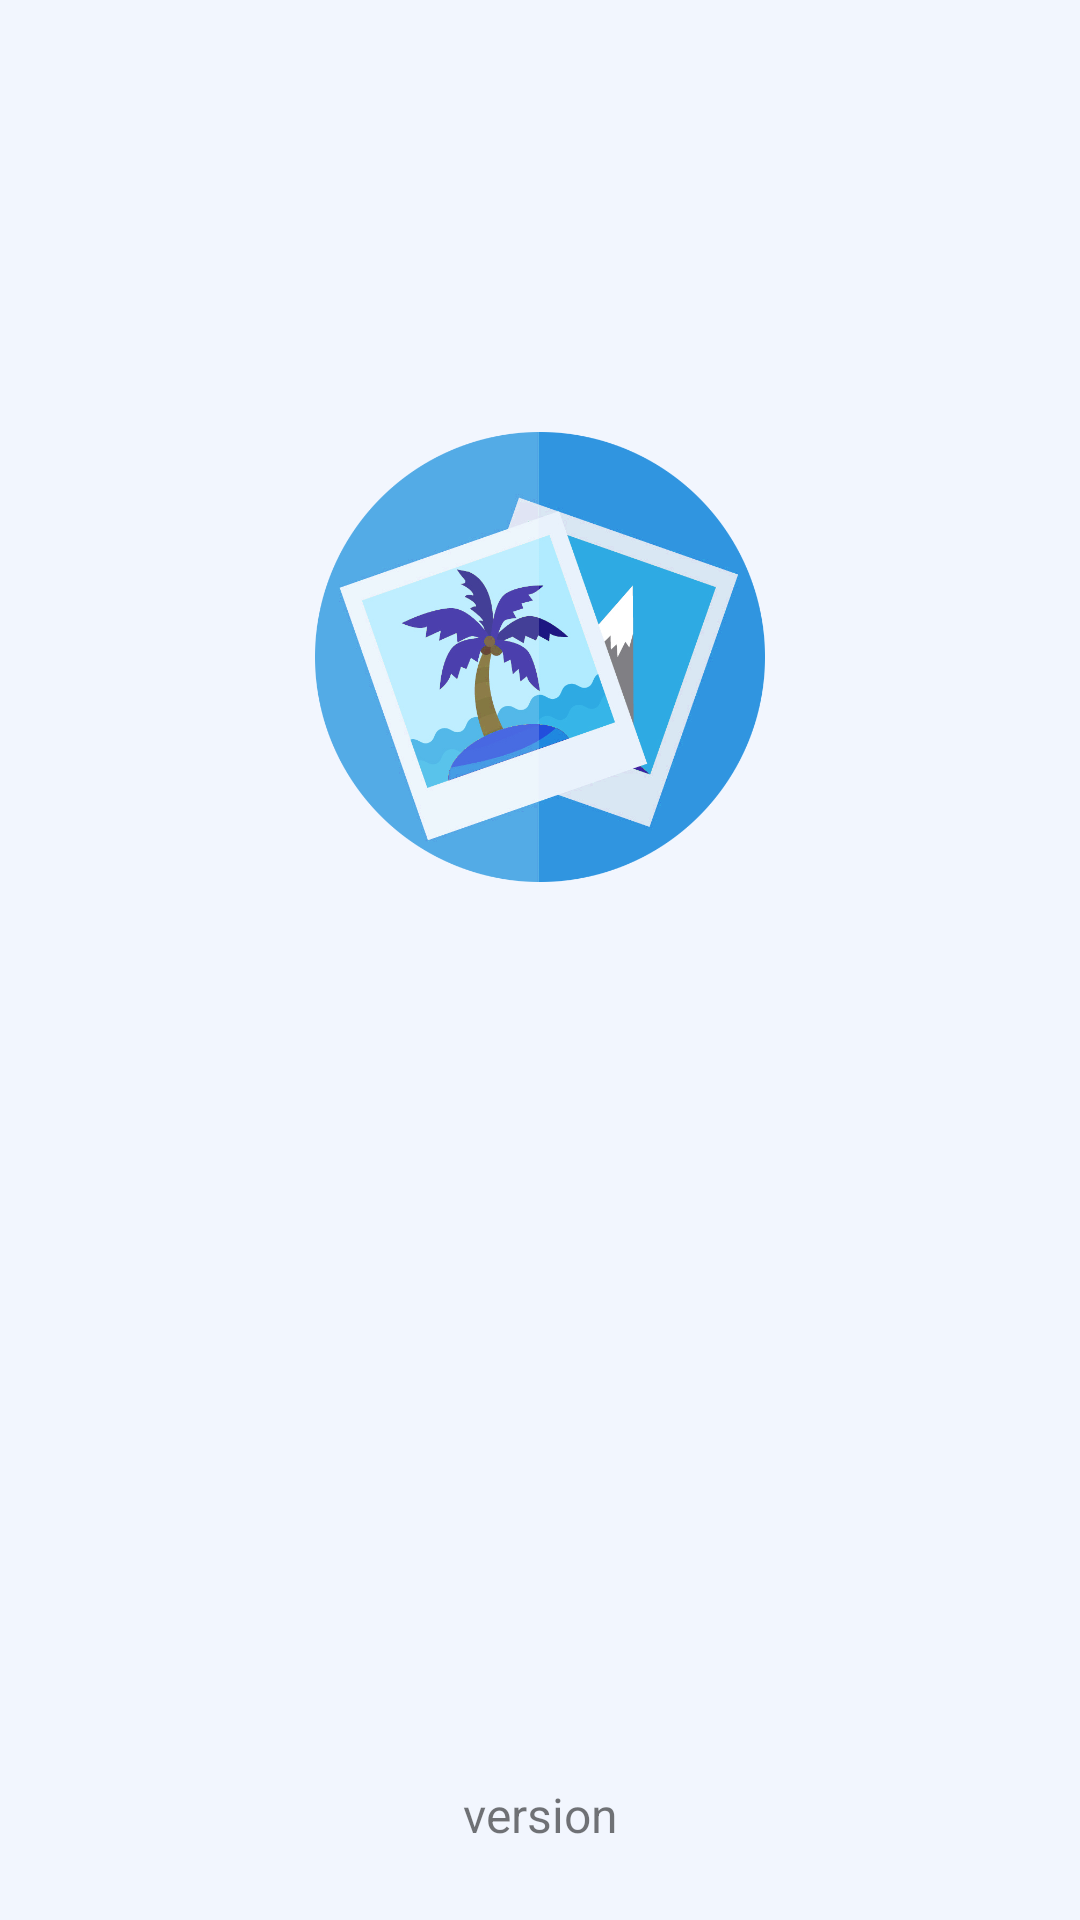

Reconstruct the res/layout file that produces this screen, plus the resources it refers to.
<!-- AndroidManifest.xml: application theme Theme.ProjetM1 -->
<!-- res/layout/activity_splash_screen.xml -->
<?xml version="1.0" encoding="utf-8"?>
<androidx.constraintlayout.widget.ConstraintLayout xmlns:android="http://schemas.android.com/apk/res/android"
    xmlns:app="http://schemas.android.com/apk/res-auto"
    xmlns:tools="http://schemas.android.com/tools"
    android:layout_width="match_parent"
    android:layout_height="match_parent"
    style="@style/BtnBackground"
    tools:context=".vues.SplashScreen">

    <ImageView
        android:id="@+id/imageView"
        android:layout_width="match_parent"
        android:layout_height="150dp"
        android:src="@drawable/logo"
        android:layout_marginTop="144dp"
        app:layout_constraintEnd_toEndOf="parent"
        app:layout_constraintHorizontal_bias="0.5"
        app:layout_constraintStart_toStartOf = "parent"
        app:layout_constraintTop_toTopOf = "parent"
        />

    <TextView
        android:id="@+id/version"
        android:layout_width="wrap_content"
        android:layout_height="wrap_content"
        android:layout_marginTop="300dp"
        android:text="version"
        android:textSize="16sp"
        app:layout_constraintEnd_toEndOf="parent"
        app:layout_constraintStart_toStartOf="parent"
        app:layout_constraintTop_toBottomOf="@id/imageView"/>

    <ProgressBar
        android:id="@+id/progress_bar"
        android:layout_width="wrap_content"
        android:layout_height="wrap_content"
        app:layout_constraintBottom_toBottomOf="parent"
        app:layout_constraintEnd_toEndOf="parent"
        app:layout_constraintHorizontal_bias="0.5"
        app:layout_constraintStart_toStartOf="parent"
        app:layout_constraintTop_toBottomOf="@+id/version"
        app:layout_constraintVertical_bias="0.1"
        />

</androidx.constraintlayout.widget.ConstraintLayout>
<!-- resources referenced by this layout -->
<resources>
  <!-- drawable logo: png bitmap (drawable, 239084 bytes) -->
  <style name="BtnBackground"><item name="android:background">@color/default_bg</item></style>
  <style name="Theme.ProjetM1" parent="Theme.MaterialComponents.DayNight.NoActionBar">
          
          <item name="colorPrimary">@color/primary</item>
          <item name="colorPrimaryVariant">@color/purple_700</item>
          <item name="colorOnPrimary">@color/white</item>
          
          <item name="colorSecondary">@color/secondary</item>
          <item name="colorSecondaryVariant">@color/teal_700</item>
          <item name="colorOnSecondary">@color/black</item>
          
          <item name="android:statusBarColor">@android:color/white</item>
          
      </style>
  <color name="default_bg">#f2f6fe</color>
  <color name="primary">#004FCA</color>
  <color name="purple_700">#FF3700B3</color>
  <color name="white">#FFFFFFFF</color>
  <color name="secondary">#dfebff</color>
  <color name="teal_700">#FF018786</color>
  <color name="black">#FF000000</color>
</resources>
